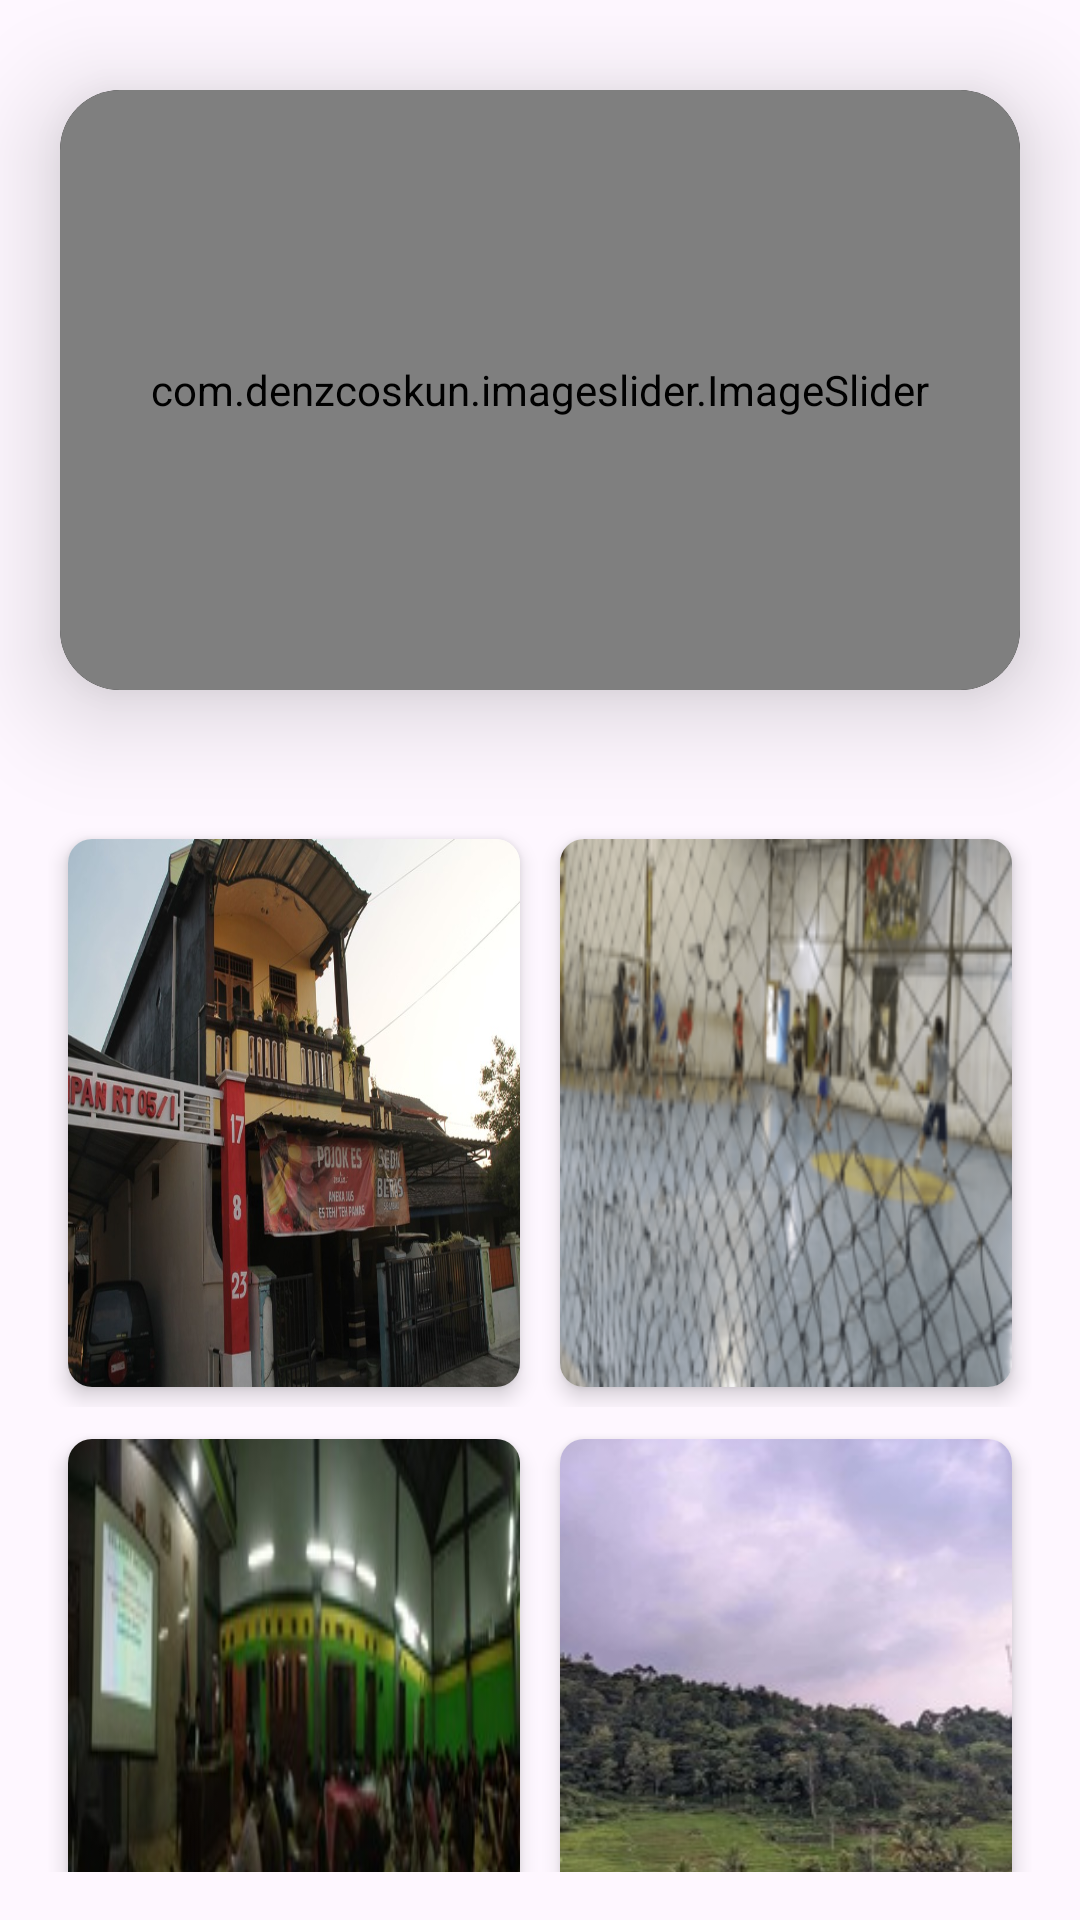

This screen was rendered from an Android layout file. Write that file and the resources it references.
<!-- AndroidManifest.xml: application theme Theme.PREINAN -->
<!-- res/layout/activity_home.xml -->
<?xml version="1.0" encoding="utf-8"?>
<RelativeLayout xmlns:android="http://schemas.android.com/apk/res/android"
    xmlns:app="http://schemas.android.com/apk/res-auto"
    xmlns:tools="http://schemas.android.com/tools"
    android:layout_width="match_parent"
    android:layout_height="wrap_content"
    tools:context=".HomeActivity">

    <androidx.cardview.widget.CardView
        android:layout_width="match_parent"
        android:layout_height="200dp"
        app:cardBackgroundColor="@color/black"
        android:layout_marginTop="30dp"
        android:layout_marginEnd="20dp"
        android:layout_marginStart="20dp"
        app:cardElevation="20dp"
        app:cardCornerRadius="20dp">

        <com.denzcoskun.imageslider.ImageSlider
            android:layout_width="match_parent"
            android:layout_height="200dp"
            android:id="@+id/imageSlider"
            app:iss_period="1000"
            app:iss_auto_cycle="true"
            app:iss_delay="1000"
            app:iss_corner_radius="20"/>
    </androidx.cardview.widget.CardView>

    <LinearLayout
        android:layout_width="match_parent"
        android:layout_height="230dp"
        android:orientation="horizontal"
        android:layout_marginTop="255dp"
        android:padding="16dp"
       >
        <androidx.cardview.widget.CardView
            android:id="@+id/cerita1"
            android:layout_width="300dp"
            android:layout_height="200dp"
            android:layout_weight="1"
            app:cardUseCompatPadding="true"
            app:cardElevation="4dp"
            app:cardCornerRadius="8dp"
            >
            <ImageView
                android:layout_width="match_parent"
                android:layout_height="match_parent"
                android:background="@drawable/cerita1"
                />
        </androidx.cardview.widget.CardView>

        <androidx.cardview.widget.CardView
            android:id="@+id/cerita2"
            android:layout_width="300dp"
            android:layout_height="200dp"
            android:layout_weight="1"
            app:cardUseCompatPadding="true"
            app:cardElevation="4dp"
            app:cardCornerRadius="8dp">
            <ImageView
                android:layout_width="match_parent"
                android:layout_height="match_parent"
                android:background="@drawable/cerita2"
                />
        </androidx.cardview.widget.CardView>

    </LinearLayout>

    <LinearLayout
        android:layout_width="match_parent"
        android:layout_height="230dp"
        android:orientation="horizontal"
        android:layout_marginTop="455dp"
        android:padding="16dp"
        >
        <androidx.cardview.widget.CardView
            android:id="@+id/cerita3"
            android:layout_width="300dp"
            android:layout_height="200dp"
            android:layout_weight="1"
            app:cardUseCompatPadding="true"
            app:cardElevation="4dp"
            app:cardCornerRadius="8dp"
            >
            <ImageView
                android:layout_width="match_parent"
                android:layout_height="match_parent"
                android:background="@drawable/cerita3"
                />
        </androidx.cardview.widget.CardView>

        <androidx.cardview.widget.CardView
            android:id="@+id/cerita4"
            android:layout_width="300dp"
            android:layout_height="200dp"
            android:layout_weight="1"
            app:cardUseCompatPadding="true"
            app:cardElevation="4dp"
            app:cardCornerRadius="8dp">
            <ImageView
                android:layout_width="match_parent"
                android:layout_height="match_parent"
                android:background="@drawable/cerita4"
                />
        </androidx.cardview.widget.CardView>

    </LinearLayout>

</RelativeLayout>
<!-- resources referenced by this layout -->
<resources>
  <!-- drawable cerita1: jpg bitmap (drawable, 92736 bytes) -->
  <!-- drawable cerita2: png bitmap (drawable, 57459 bytes) -->
  <!-- drawable cerita3: jpg bitmap (drawable, 12030 bytes) -->
  <!-- drawable cerita4: jpg bitmap (drawable, 17837 bytes) -->
  <style name="Theme.PREINAN" parent="Base.Theme.PREINAN" />
  <style name="Base.Theme.PREINAN" parent="Theme.Material3.DayNight.NoActionBar">
          
          
      </style>
  <!-- not gathered from this repository: default colours our renderer supplied (Android Studio template values) -->
  <color name="black">#FF000000</color>
</resources>
